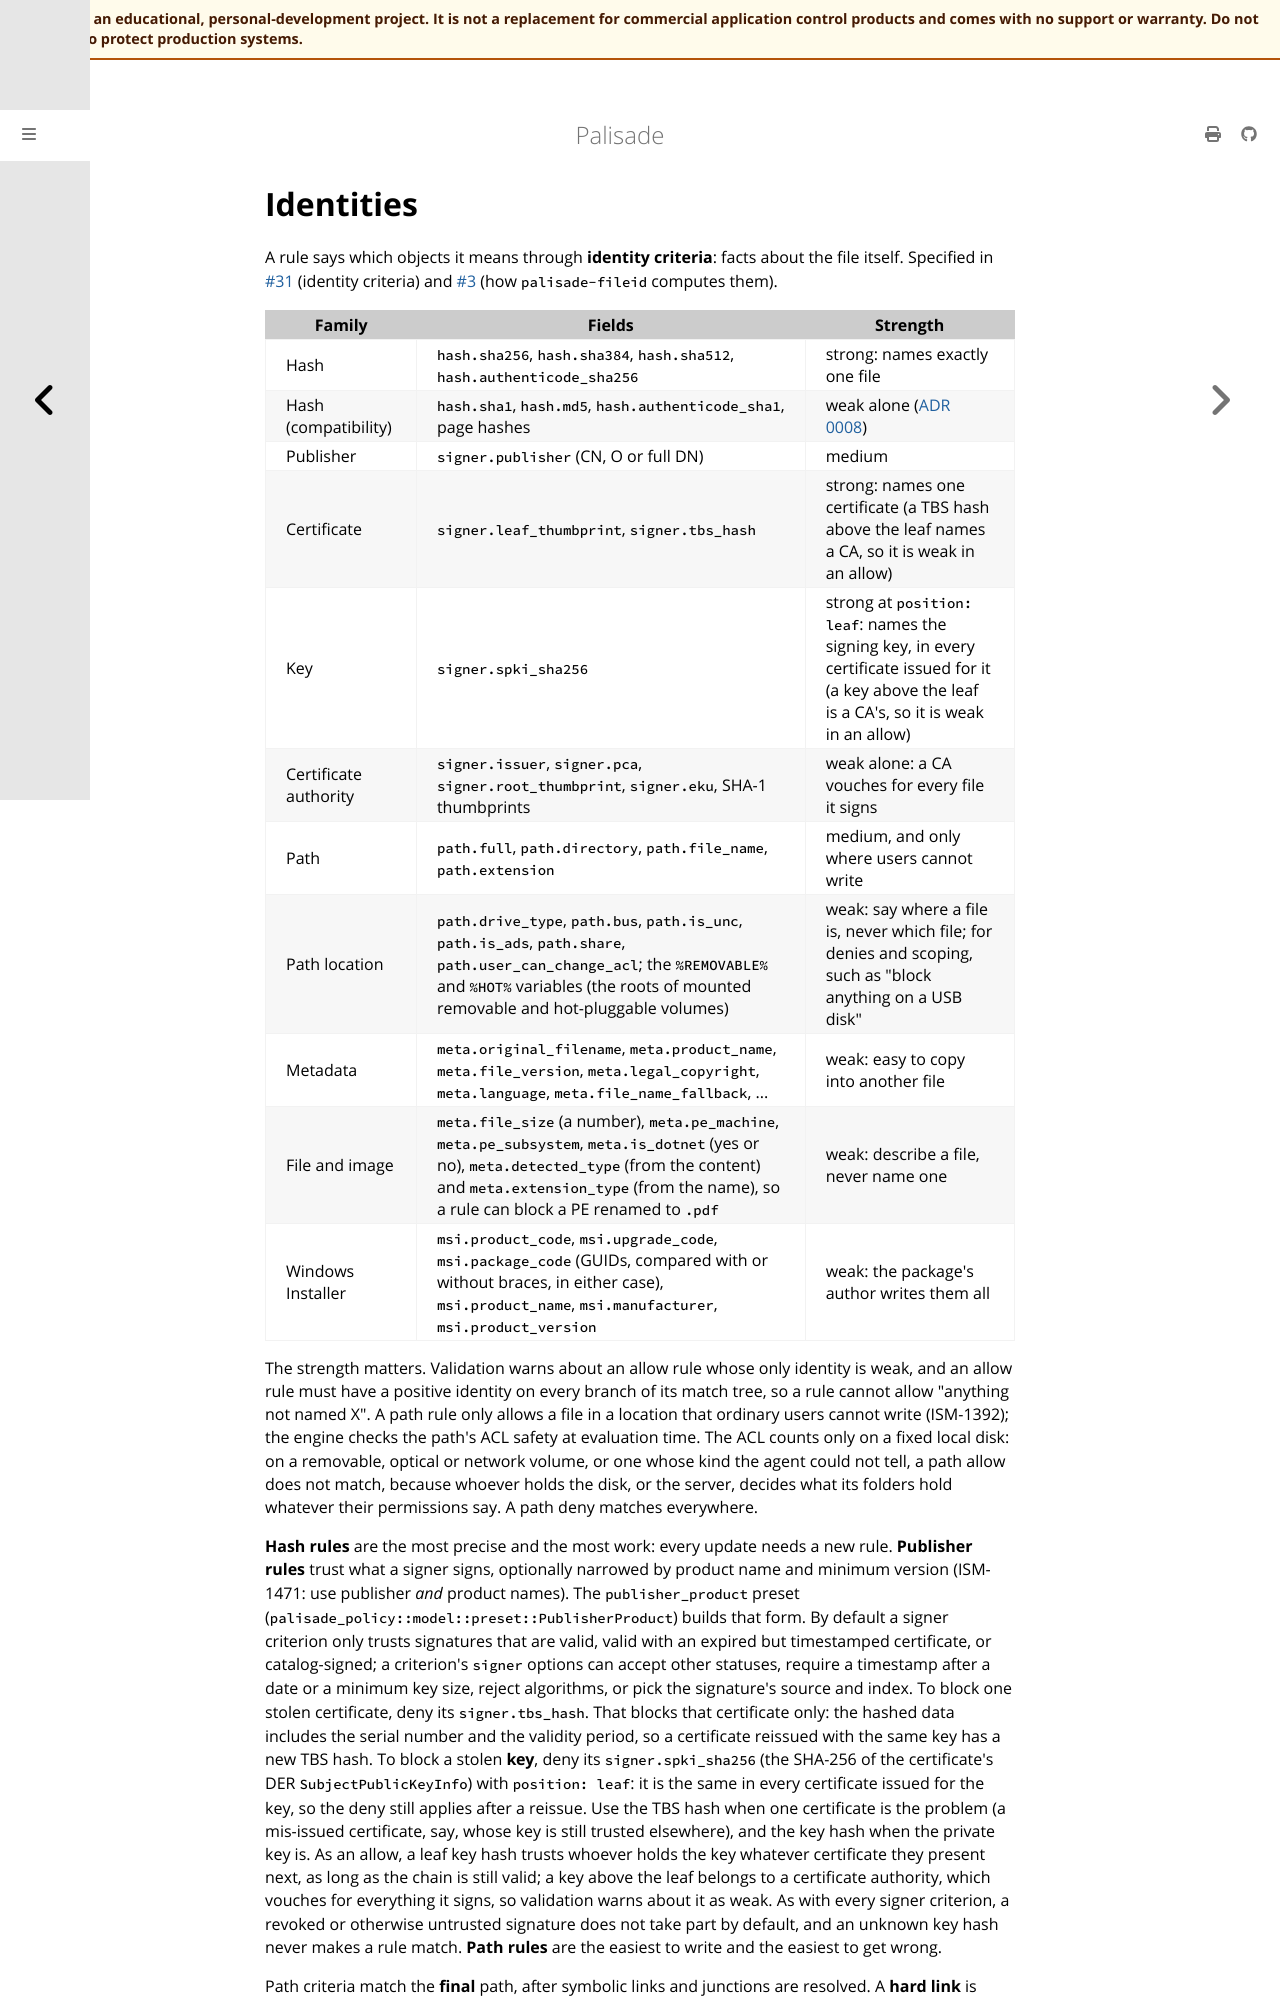

repository: jusso-dev/palisade · page: latest/docs/book/src/concepts/identities.html · generator: mdbook

# Identities

A rule says which objects it means through **identity criteria**: facts about the file itself.
Specified in [#31](https://github.com/jusso-dev/palisade/issues/31) (identity criteria) and
[#3](https://github.com/jusso-dev/palisade/issues/3) (how `palisade-fileid` computes them).
